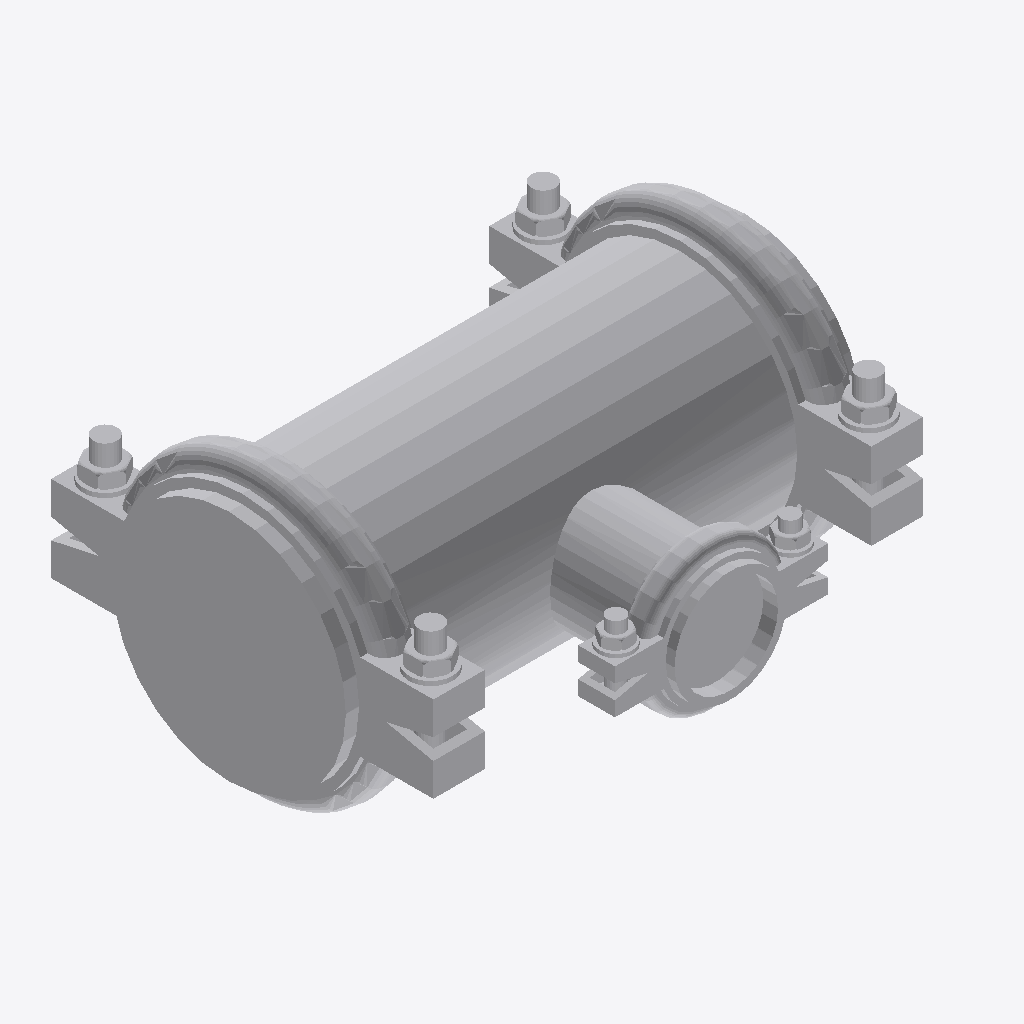
Isometric view of an IFC building model (IFC-SPF (STEP), schema IFC4, length unit millimetre), seen from the south-west, elements coloured by IFC class: 1 other element (light grey).
Extent 0.351 m × 0.294 m × 0.195 m (x, y, z). Elements (1): 1 IfcPipeFitting.

HEADER;
FILE_DESCRIPTION(('GeoIFCNet file'),'');
FILE_NAME('','1995-11-18T09:00:00',('YaMiSo'),('XUT_BIM606'),'ifcopenshell 0.7.0','','None');
FILE_SCHEMA(('IFC4'));
ENDSEC;
DATA;
#1=IFCPROJECT('3eBq84lX5BJOEuDuwFx9u8',$,'My Project',$,$,$,$,(#68),#45);
#12491=IFCSITE('2rxTTx0_95lQSOfQqnQGRP',#12490,'My Site',$,$,$,$,$,$,$,$,$,$,$);
#12489=IFCPIPEFITTING('2ttFY51lP7verfxtxB8xk7',#51,$,$,$,#12500,#12488,$,$);
ENDSEC;
